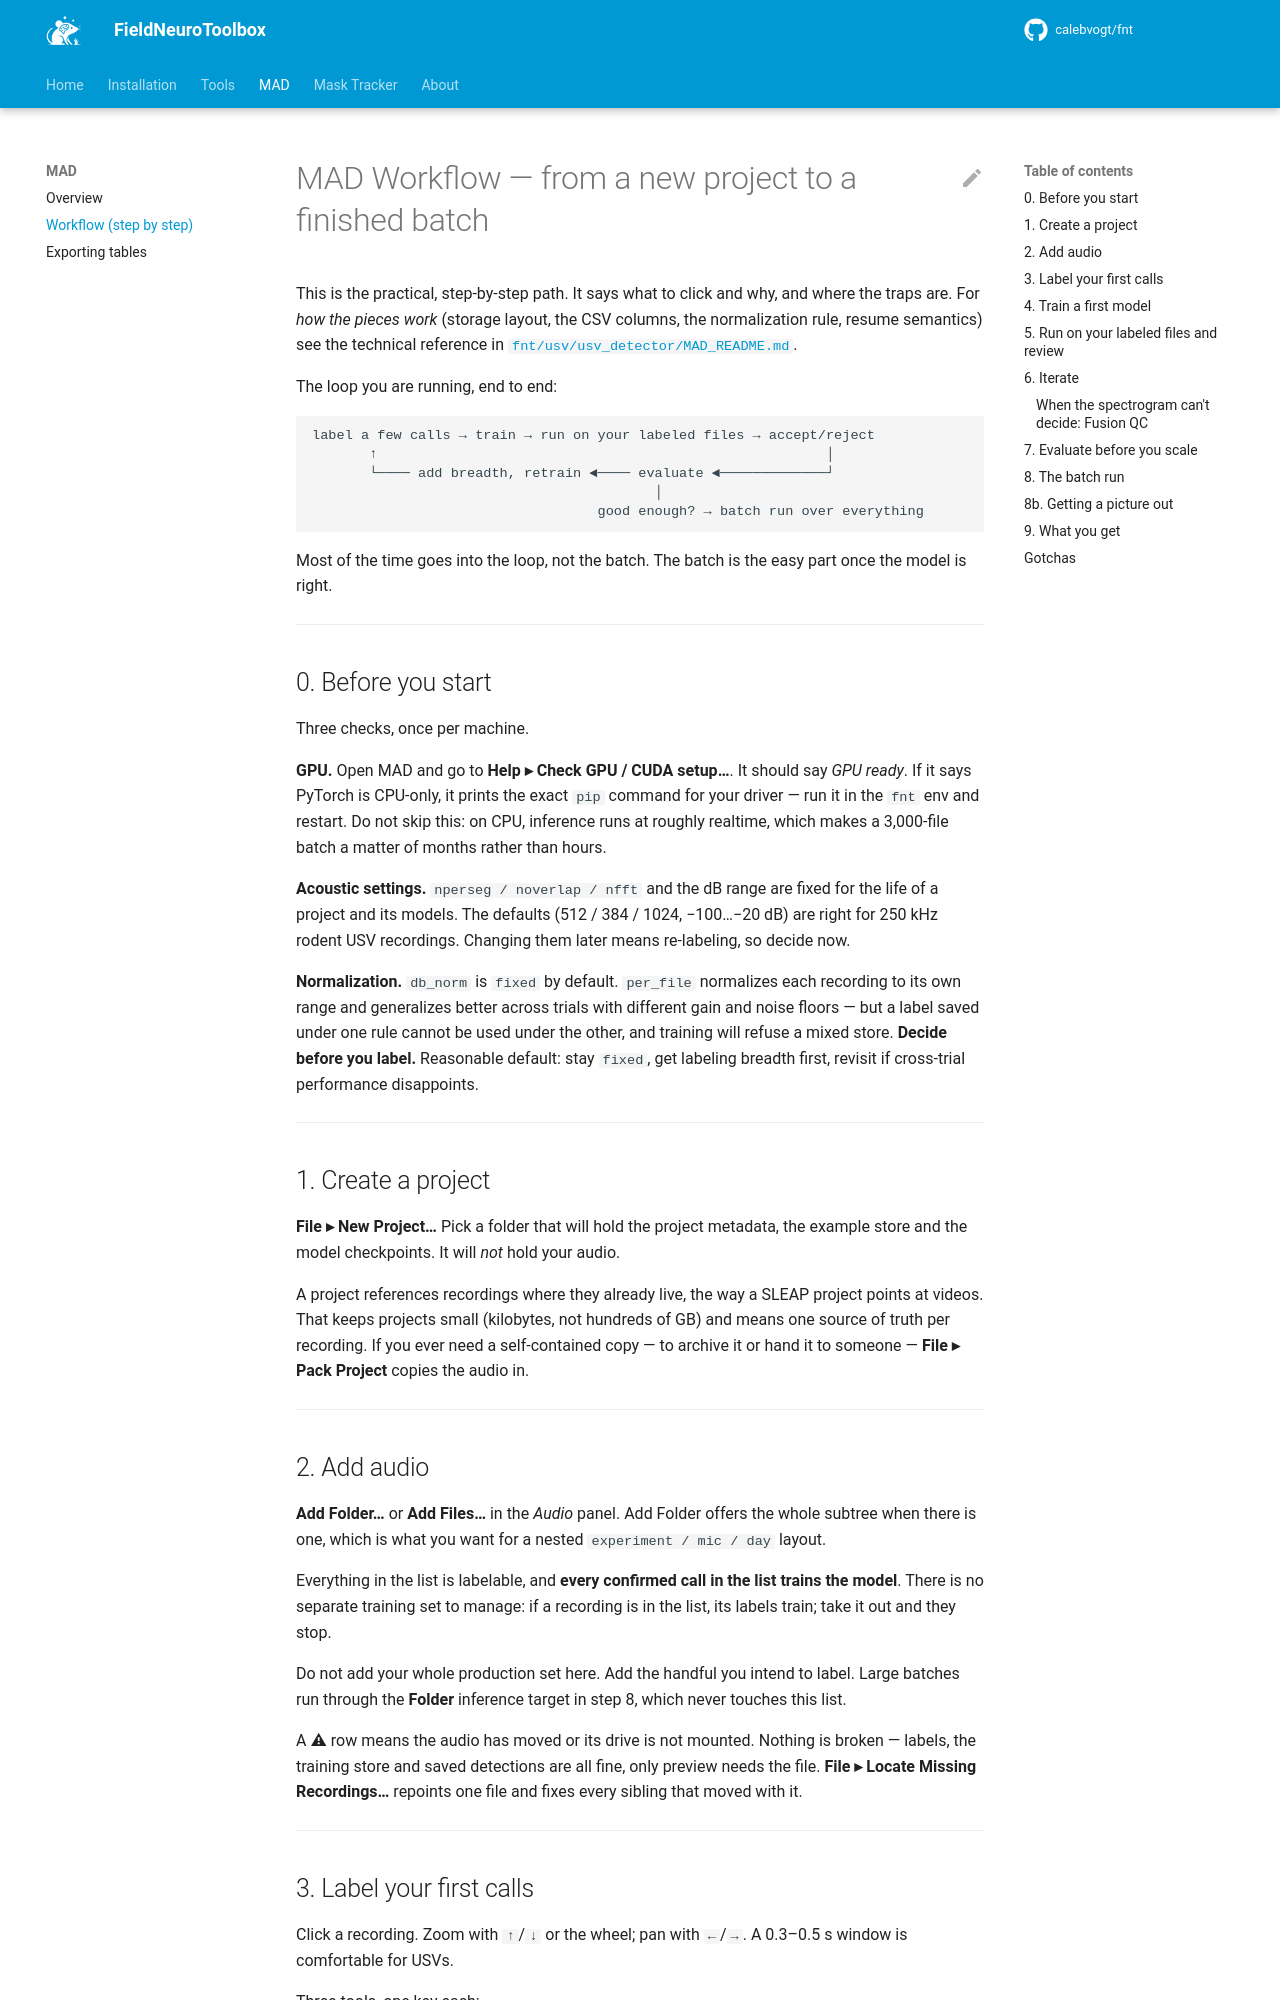

repository: calebvogt/fnt · page: mad/workflow/index.html · generator: mkdocs

# MAD Workflow — from a new project to a finished batch

This is the practical, step-by-step path. It says what to click and why, and
where the traps are. For *how the pieces work* (storage layout, the CSV columns,
the normalization rule, resume semantics) see the technical reference in
[`fnt/usv/usv_detector/MAD_README.md`](https://github.com/calebvogt/fnt/blob/dev/fnt/usv/usv_detector/MAD_README.md).

The loop you are running, end to end:

```
label a few calls → train → run on your labeled files → accept/reject
       ↑                                                       │
       └──── add breadth, retrain ◄──── evaluate ◄─────────────┘
                                          │
                                   good enough? → batch run over everything
```

Most of the time goes into the loop, not the batch. The batch is the easy part
once the model is right.

---

## 0. Before you start

Three checks, once per machine.

**GPU.** Open MAD and go to **Help ▸ Check GPU / CUDA setup…**. It should say
*GPU ready*. If it says PyTorch is CPU-only, it prints the exact `pip` command for
your driver — run it in the `fnt` env and restart. Do not skip this: on CPU,
inference runs at roughly realtime, which makes a 3,000-file batch a matter of
months rather than hours.

**Acoustic settings.** `nperseg / noverlap / nfft` and the dB range are fixed
for the life of a project and its models. The defaults (512 / 384 / 1024,
−100…−20 dB) are right for 250 kHz rodent USV recordings. Changing them later
means re-labeling, so decide now.

**Normalization.** `db_norm` is `fixed` by default. `per_file` normalizes each
recording to its own range and generalizes better across trials with different
gain and noise floors — but a label saved under one rule cannot be used under
the other, and training will refuse a mixed store. **Decide before you label.**
Reasonable default: stay `fixed`, get labeling breadth first, revisit if
cross-trial performance disappoints.

---

## 1. Create a project

**File ▸ New Project…** Pick a folder that will hold the project metadata,
the example store and the model checkpoints. It will *not* hold your audio.

A project references recordings where they already live, the way a SLEAP
project points at videos. That keeps projects small (kilobytes, not hundreds of
GB) and means one source of truth per recording. If you ever need a
self-contained copy — to archive it or hand it to someone — **File ▸ Pack
Project** copies the audio in.

---

## 2. Add audio

**Add Folder…** or **Add Files…** in the *Audio* panel. Add Folder offers the
whole subtree when there is one, which is what you want for a nested
`experiment / mic / day` layout.

Everything in the list is labelable, and **every confirmed call in the list
trains the model**. There is no separate training set to manage: if a recording
is in the list, its labels train; take it out and they stop.

Do not add your whole production set here. Add the handful you intend to label.
Large batches run through the **Folder** inference target in step 8, which never
touches this list.

A **⚠** row means the audio has moved or its drive is not mounted. Nothing is
broken — labels, the training store and saved detections are all fine, only
preview needs the file. **File ▸ Locate Missing Recordings…** repoints one file
and fixes every sibling that moved with it.

---
